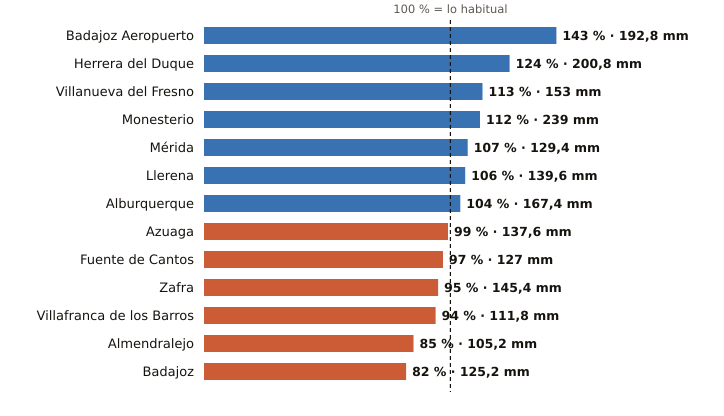

The file beside this chart, header and first rows:
estacion, provincia, indicativo, mm_otono, referencia_mm, pct, periodo_referencia, hasta, hora
Badajoz Aeropuerto, Badajoz, 4452, 192.8, 134.4, 143, 1991-2020, 2026-11-24, 15
Herrera del Duque, Badajoz, 4244X, 200.8, 161.8, 124, 2001-2025, 2026-11-24, 15
Villanueva del Fresno, Badajoz, 4497X, 153.0, 135.3, 113, 2008-2025, 2026-11-24, 15
Monesterio, Badajoz, 4499X, 239.0, 212.5, 112, 2006-2025, 2026-11-24, 15
Mérida, Badajoz, 4410X, 129.4, 120.9, 107, 1991-2020, 2026-11-24, 15
Llerena, Badajoz, 4386B, 139.6, 131.7, 106, 2009-2025, 2026-11-24, 15
Alburquerque, Badajoz, 4464X, 167.4, 161.3, 104, 2008-2025, 2026-11-24, 15
Azuaga, Badajoz, 5473X, 137.6, 138.7, 99, 2003-2025, 2026-11-24, 15
Fuente de Cantos, Badajoz, 4501X, 127.0, 130.5, 97, 2008-2025, 2026-11-24, 15
Zafra, Badajoz, 4427X, 145.4, 153.1, 95, 2003-2025, 2026-11-24, 15
Villafranca de los Barros, Badajoz, 4395X, 111.8, 118.9, 94, 2008-2025, 2026-11-24, 15
Almendralejo, Badajoz, 4436Y, 105.2, 124.0, 85, 2009-2025, 2026-11-24, 13
Badajoz, Badajoz, 4478X, 125.2, 153.3, 82, 2002-2025, 2026-11-24, 15
